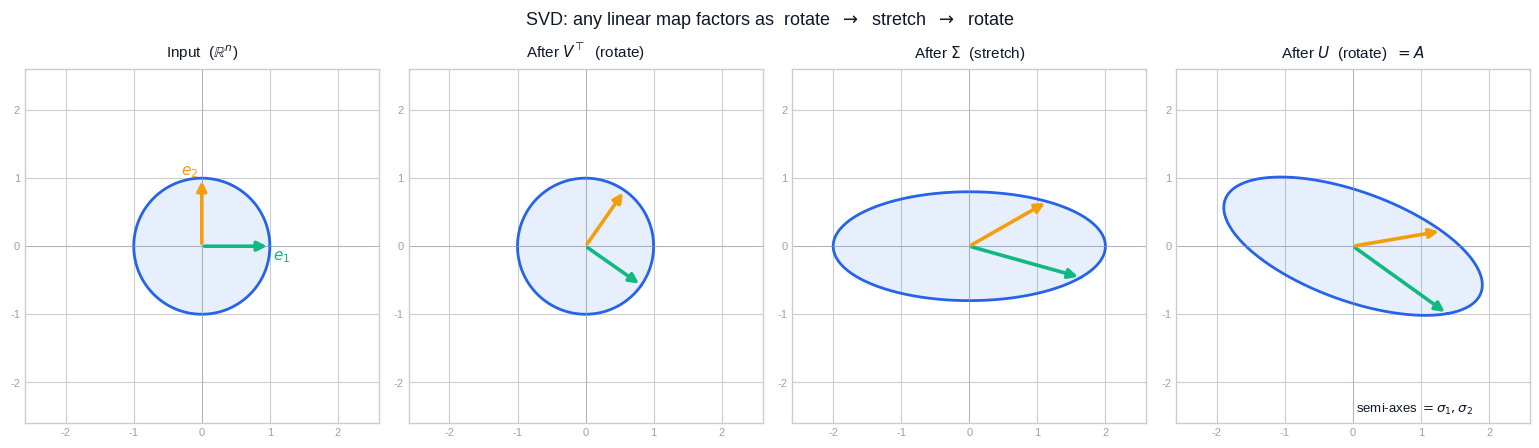

The script that saved this image: (Note: this script raises an exception after producing the figure.)
"""
Figure generation script for Linear Algebra Chapter 09:
Singular Value Decomposition (SVD).

Generates 7 figures used in both EN and ZH versions of the article.
Each figure teaches a single specific idea cleanly, in 3Blue1Brown style.

Figures:
    fig1_svd_geometry          The three-step decomposition of A = U Sigma V^T:
                               unit circle -> rotate by V^T -> stretch by
                               Sigma -> rotate by U.  Four panels arranged
                               left-to-right with labelled basis vectors.
    fig2_circle_to_ellipse     Detailed view of the circle-to-ellipse story:
                               right singular vectors v1, v2 on the input
                               side map to sigma_i u_i on the output side,
                               revealing the principal axes of the ellipse.
    fig3_eig_vs_svd            Eigenvalues vs singular values for a non-
                               symmetric 2x2 matrix: eigenvectors are not
                               orthogonal and eigenvalues describe invariant
                               directions, while singular vectors ARE
                               orthogonal and singular values describe
                               stretching factors.
    fig4_low_rank_blocks       Low-rank approximation as a sum of rank-1
                               outer products: a 64x64 synthetic image is
                               rebuilt one rank-1 layer at a time
                               (rank 1, 2, 3) plus the singular value bars.
    fig5_image_compression     Image-compression demonstration on a clean
                               procedurally generated grayscale "scene"
                               (rings + stripes + smooth gradient): original
                               vs k = 5, 20, 50, plus the singular-value
                               decay curve and cumulative-energy curve.
    fig6_pseudoinverse         Pseudoinverse via SVD on an overdetermined
                               system y ~ a x + b: A^+ b returns the
                               least-squares line; geometrically it projects
                               b onto the column space of A.
    fig7_pca_via_svd           PCA = SVD of centred data.  An elliptical
                               cloud of 2D points with its mean, the two
                               principal axes (right singular vectors of the
                               centred matrix) drawn proportional to sigma_i,
                               and the projection onto PC1.

Usage:
    python3 scripts/figures/linear-algebra/09-singular-value-decomposition.py

Output:
    Writes PNGs to BOTH the EN and ZH article asset folders so the markdown
    references stay consistent across languages.
"""

from __future__ import annotations

from pathlib import Path

import matplotlib.pyplot as plt
import numpy as np
from matplotlib.patches import Ellipse, FancyArrowPatch, Polygon

# ---------------------------------------------------------------------------
# Style
# ---------------------------------------------------------------------------
plt.style.use("seaborn-v0_8-whitegrid")

C_BLUE = "#2563eb"     # primary - input / v1 / first PC
C_PURPLE = "#7c3aed"   # secondary - v2 / second PC
C_GREEN = "#10b981"    # accent - sigma1 u1 (large)
C_AMBER = "#f59e0b"    # warning - sigma2 u2 (small) / truncation
C_GRAY = "#94a3b8"
C_DARK = "#0f172a"
C_LIGHT = "#e2e8f0"

DPI = 150

EN_DIR = Path(
    "/Users/kchen/Desktop/Project/chenk-site/source/_posts/en/linear-algebra/"
    "09-singular-value-decomposition"
)
ZH_DIR = Path(
    "/Users/kchen/Desktop/Project/chenk-site/source/_posts/zh/linear-algebra/"
    "09-奇异值分解SVD"
)


def save(fig: plt.Figure, name: str) -> None:
    """Save the figure to BOTH EN and ZH asset folders as <name>.png."""
    EN_DIR.mkdir(parents=True, exist_ok=True)
    ZH_DIR.mkdir(parents=True, exist_ok=True)
    for d in (EN_DIR, ZH_DIR):
        path = d / f"{name}.png"
        fig.savefig(path, dpi=DPI, bbox_inches="tight", facecolor="white")
    plt.close(fig)


# ---------------------------------------------------------------------------
# Helpers
# ---------------------------------------------------------------------------
def arrow(ax, start, end, color, lw=2.2, alpha=1.0, label=None):
    a = FancyArrowPatch(
        start, end,
        arrowstyle="-|>", mutation_scale=14,
        linewidth=lw, color=color, alpha=alpha, zorder=5,
    )
    ax.add_patch(a)
    if label is not None:
        mid = 0.5 * (np.asarray(start) + np.asarray(end))
        ax.text(*mid, label, color=color, fontsize=10, fontweight="bold",
                ha="center", va="bottom", zorder=6)


def style_axes(ax, lim=2.4, hide_spines=False):
    ax.set_xlim(-lim, lim)
    ax.set_ylim(-lim, lim)
    ax.set_aspect("equal")
    ax.axhline(0, color=C_GRAY, lw=0.6, alpha=0.7)
    ax.axvline(0, color=C_GRAY, lw=0.6, alpha=0.7)
    ax.tick_params(labelsize=8, colors=C_GRAY)
    if hide_spines:
        for s in ax.spines.values():
            s.set_visible(False)


def unit_circle(n=200):
    t = np.linspace(0, 2 * np.pi, n)
    return np.vstack([np.cos(t), np.sin(t)])


# ===========================================================================
# Figure 1: SVD as three steps - unit circle through V^T, Sigma, U
# ===========================================================================
def fig1_svd_geometry():
    # Choose A so that the story is visually clear.
    theta_v = np.deg2rad(35)        # rotation V^T
    theta_u = np.deg2rad(-20)       # rotation U
    s1, s2 = 2.0, 0.8

    Vt = np.array([[np.cos(theta_v), np.sin(theta_v)],
                   [-np.sin(theta_v), np.cos(theta_v)]])
    S = np.diag([s1, s2])
    U = np.array([[np.cos(theta_u), -np.sin(theta_u)],
                  [np.sin(theta_u), np.cos(theta_u)]])

    circ = unit_circle()
    e1 = np.array([1.0, 0.0])
    e2 = np.array([0.0, 1.0])

    # Stage outputs
    s0 = circ                       # input: unit circle
    s1c = Vt @ circ                 # after V^T
    s2c = S @ s1c                   # after Sigma
    s3c = U @ s2c                   # after U  ( = A @ circ )

    e1_0, e2_0 = e1, e2
    e1_1, e2_1 = Vt @ e1, Vt @ e2
    e1_2, e2_2 = S @ e1_1, S @ e2_1
    e1_3, e2_3 = U @ e1_2, U @ e2_2

    fig, axes = plt.subplots(1, 4, figsize=(15.5, 4.2))
    titles = [
        r"Input  ($\mathbb{R}^n$)",
        r"After $V^{\!\top}$  (rotate)",
        r"After $\Sigma$  (stretch)",
        r"After $U$  (rotate)  $= A\,$",
    ]
    stages = [(s0, e1_0, e2_0), (s1c, e1_1, e2_1),
              (s2c, e1_2, e2_2), (s3c, e1_3, e2_3)]

    for ax, title, (curve, b1, b2) in zip(axes, titles, stages):
        ax.fill(curve[0], curve[1], color=C_BLUE, alpha=0.10, zorder=1)
        ax.plot(curve[0], curve[1], color=C_BLUE, lw=2.0, zorder=2)
        arrow(ax, (0, 0), b1, C_GREEN, lw=2.6)
        arrow(ax, (0, 0), b2, C_AMBER, lw=2.6)
        style_axes(ax, lim=2.6)
        ax.set_title(title, fontsize=11, color=C_DARK, pad=8)

    axes[0].text(1.05, -0.2, r"$e_1$", color=C_GREEN, fontsize=11,
                 fontweight="bold")
    axes[0].text(-0.3, 1.05, r"$e_2$", color=C_AMBER, fontsize=11,
                 fontweight="bold")
    axes[3].text(0.05, -2.45, r"semi-axes $= \sigma_1, \sigma_2$",
                 color=C_DARK, fontsize=9.5, ha="left")

    fig.suptitle(
        r"SVD: any linear map factors as  rotate  $\to$  stretch  $\to$  rotate",
        fontsize=13, color=C_DARK, y=1.02,
    )
    fig.tight_layout()
    save(fig, "fig1_svd_geometry")


# ===========================================================================
# Figure 2: circle -> ellipse with v_i / sigma_i u_i annotated
# ===========================================================================
def fig2_circle_to_ellipse():
    # Build a non-symmetric A from a chosen SVD.
    theta_v = np.deg2rad(28)
    theta_u = np.deg2rad(-18)
    s1, s2 = 2.2, 0.9
    V = np.array([[np.cos(theta_v), -np.sin(theta_v)],
                  [np.sin(theta_v), np.cos(theta_v)]])
    U = np.array([[np.cos(theta_u), -np.sin(theta_u)],
                  [np.sin(theta_u), np.cos(theta_u)]])
    A = U @ np.diag([s1, s2]) @ V.T

    v1 = V[:, 0]; v2 = V[:, 1]
    u1 = U[:, 0]; u2 = U[:, 1]

    circ = unit_circle()
    ell = A @ circ

    fig, axes = plt.subplots(1, 2, figsize=(11, 5.0))

    # --- Left: input
    ax = axes[0]
    ax.fill(circ[0], circ[1], color=C_BLUE, alpha=0.10)
    ax.plot(circ[0], circ[1], color=C_BLUE, lw=2)
    arrow(ax, (0, 0), v1, C_GREEN, lw=2.6)
    arrow(ax, (0, 0), v2, C_AMBER, lw=2.6)
    ax.text(v1[0]*1.15, v1[1]*1.15, r"$v_1$", color=C_GREEN,
            fontsize=13, fontweight="bold", ha="center")
    ax.text(v2[0]*1.20, v2[1]*1.20, r"$v_2$", color=C_AMBER,
            fontsize=13, fontweight="bold", ha="center")
    style_axes(ax, lim=2.7)
    ax.set_title("Input: unit circle\nright singular vectors $v_1, v_2$",
                 fontsize=11, color=C_DARK)

    # --- Right: output ellipse
    ax = axes[1]
    ax.fill(ell[0], ell[1], color=C_PURPLE, alpha=0.10)
    ax.plot(ell[0], ell[1], color=C_PURPLE, lw=2)
    arrow(ax, (0, 0), s1 * u1, C_GREEN, lw=2.8)
    arrow(ax, (0, 0), s2 * u2, C_AMBER, lw=2.8)
    ax.text((s1 * u1)[0]*1.10, (s1 * u1)[1]*1.10,
            r"$\sigma_1 u_1$", color=C_GREEN,
            fontsize=13, fontweight="bold", ha="center")
    ax.text((s2 * u2)[0]*1.40, (s2 * u2)[1]*1.40 + 0.1,
            r"$\sigma_2 u_2$", color=C_AMBER,
            fontsize=13, fontweight="bold", ha="center")
    style_axes(ax, lim=2.7)
    ax.set_title("Output: ellipse $A\\,(\\text{circle})$\n"
                 "semi-axis lengths $= \\sigma_i$",
                 fontsize=11, color=C_DARK)

    # Big arrow between
    fig.text(0.50, 0.52, r"$A\,v_i = \sigma_i\, u_i$",
             ha="center", va="center", fontsize=14, color=C_DARK,
             fontweight="bold",
             bbox=dict(boxstyle="round,pad=0.4", fc="white",
                       ec=C_GRAY, lw=1))
    fig.suptitle("From unit circle to ellipse: the geometry of SVD",
                 fontsize=13, color=C_DARK, y=1.02)
    fig.tight_layout()
    save(fig, "fig2_circle_to_ellipse")


# ===========================================================================
# Figure 3: eigenvalues vs singular values
# ===========================================================================
def fig3_eig_vs_svd():
    # Non-symmetric matrix with both eigen and SVD interesting.
    A = np.array([[2.0, 1.2],
                  [0.4, 1.6]])
    eigvals, eigvecs = np.linalg.eig(A)
    # Sort by |eigenvalue| descending
    order = np.argsort(-np.abs(eigvals))
    eigvals = eigvals[order]; eigvecs = eigvecs[:, order]
    U, s, Vt = np.linalg.svd(A)

    fig, axes = plt.subplots(1, 2, figsize=(11, 5.2))

    # --- Left: eigenvectors
    ax = axes[0]
    circ = unit_circle()
    ell = A @ circ
    ax.plot(circ[0], circ[1], color=C_GRAY, lw=1, ls="--", alpha=0.7)
    ax.plot(ell[0], ell[1], color=C_PURPLE, lw=1.8, alpha=0.7)
    for i, c in enumerate([C_GREEN, C_AMBER]):
        v = eigvecs[:, i].real
        v = v / np.linalg.norm(v)
        Av = A @ v
        arrow(ax, (0, 0), v, c, lw=2.4)
        arrow(ax, (0, 0), Av, c, lw=2.4, alpha=0.55)
        ax.text(v[0]*1.18, v[1]*1.18, f"$x_{i+1}$",
                color=c, fontsize=12, fontweight="bold", ha="center")
        ax.text(Av[0]*1.08, Av[1]*1.08,
                f"$\\lambda_{i+1}\\,x_{i+1}$",
                color=c, fontsize=10, fontweight="bold", ha="center",
                alpha=0.85)
    style_axes(ax, lim=3.2)
    angle = np.degrees(np.arccos(np.clip(
        np.abs(eigvecs[:, 0].real @ eigvecs[:, 1].real /
               (np.linalg.norm(eigvecs[:, 0]) *
                np.linalg.norm(eigvecs[:, 1]))), -1, 1)))
    ax.set_title("Eigenvectors: invariant directions\n"
                 f"(not orthogonal: angle $\\approx {angle:.0f}^\\circ$)",
                 fontsize=11, color=C_DARK)

    # --- Right: singular vectors
    ax = axes[1]
    ax.plot(circ[0], circ[1], color=C_GRAY, lw=1, ls="--", alpha=0.7)
    ax.plot(ell[0], ell[1], color=C_PURPLE, lw=1.8, alpha=0.7)
    for i, c in enumerate([C_GREEN, C_AMBER]):
        v = Vt[i]
        u = U[:, i]
        arrow(ax, (0, 0), v, c, lw=2.4)
        arrow(ax, (0, 0), s[i] * u, c, lw=2.4, alpha=0.55)
        ax.text(v[0]*1.18, v[1]*1.18, f"$v_{i+1}$",
                color=c, fontsize=12, fontweight="bold", ha="center")
        ax.text((s[i]*u[0])*1.08, (s[i]*u[1])*1.08,
                f"$\\sigma_{i+1}\\,u_{i+1}$",
                color=c, fontsize=10, fontweight="bold", ha="center",
                alpha=0.85)
    style_axes(ax, lim=3.2)
    ax.set_title("Singular vectors: orthogonal in / orthogonal out\n"
                 f"$\\sigma_1={s[0]:.2f},\\;\\sigma_2={s[1]:.2f}$",
                 fontsize=11, color=C_DARK)

    fig.suptitle(
        f"Eigenvalues  vs  singular values  (same matrix "
        f"$A$, $|\\lambda_i|=$ {abs(eigvals[0]):.2f}, {abs(eigvals[1]):.2f})",
        fontsize=13, color=C_DARK, y=1.02,
    )
    fig.tight_layout()
    save(fig, "fig3_eig_vs_svd")


# ===========================================================================
# Helper: build a clean synthetic grayscale "scene"
# ===========================================================================
def build_scene(n=128, rng=None):
    """A grayscale image whose singular values decay quickly enough to
    make low-rank approximation visually meaningful."""
    if rng is None:
        rng = np.random.default_rng(7)
    x = np.linspace(-1, 1, n)
    y = np.linspace(-1, 1, n)
    X, Y = np.meshgrid(x, y)

    # Smooth gradient
    g = 0.5 * (X + 1)
    # Concentric rings
    R = np.sqrt((X + 0.3) ** 2 + (Y - 0.2) ** 2)
    rings = 0.5 + 0.5 * np.cos(8 * np.pi * R)
    # Diagonal stripes
    stripes = 0.5 + 0.5 * np.sin(6 * np.pi * (X + Y))
    # Soft blob
    blob = np.exp(-((X - 0.4) ** 2 + (Y + 0.4) ** 2) / 0.08)

    img = 0.35 * g + 0.30 * rings + 0.25 * stripes + 0.30 * blob
    img = img - img.min()
    img = img / img.max()
    return img


# ===========================================================================
# Figure 4: low-rank approximation as outer-product layers
# ===========================================================================
def fig4_low_rank_blocks():
    img = build_scene(96)
    U, s, Vt = np.linalg.svd(img, full_matrices=False)

    layers = []
    cum = np.zeros_like(img)
    for k in range(3):
        layer = s[k] * np.outer(U[:, k], Vt[k])
        cum = cum + layer
        layers.append((k + 1, layer.copy(), cum.copy()))

    fig = plt.figure(figsize=(13.5, 6.8))
    gs = fig.add_gridspec(2, 4, height_ratios=[1, 1], hspace=0.30, wspace=0.18)

    # Top row: the rank-1 layers themselves
    for i, (k, layer, _) in enumerate(layers):
        ax = fig.add_subplot(gs[0, i])
        vmax = np.abs(layer).max()
        ax.imshow(layer, cmap="RdBu_r", vmin=-vmax, vmax=vmax)
        ax.set_title(f"Layer {k}: $\\sigma_{{{k}}}\\, u_{{{k}}} v_{{{k}}}^{{\\top}}$"
                     f"  ($\\sigma={s[k-1]:.2f}$)",
                     fontsize=10, color=C_DARK)
        ax.set_xticks([]); ax.set_yticks([])

    # Top-right: the original
    ax = fig.add_subplot(gs[0, 3])
    ax.imshow(img, cmap="gray")
    ax.set_title("Original", fontsize=10, color=C_DARK)
    ax.set_xticks([]); ax.set_yticks([])

    # Bottom row: cumulative reconstructions + singular values
    for i, (k, _, cum_k) in enumerate(layers):
        ax = fig.add_subplot(gs[1, i])
        ax.imshow(cum_k, cmap="gray", vmin=0, vmax=1)
        energy = (s[:k] ** 2).sum() / (s ** 2).sum() * 100
        ax.set_title(f"Sum of layers 1..{k}\n"
                     f"energy {energy:.1f}%",
                     fontsize=10, color=C_DARK)
        ax.set_xticks([]); ax.set_yticks([])

    # Bottom-right: singular value bar chart (top 12)
    ax = fig.add_subplot(gs[1, 3])
    nshow = 12
    bars = ax.bar(np.arange(1, nshow + 1), s[:nshow],
                  color=C_GRAY, edgecolor="white")
    for j in range(3):
        bars[j].set_color([C_GREEN, C_AMBER, C_PURPLE][j])
    ax.set_xlabel("index $i$", fontsize=10)
    ax.set_ylabel("$\\sigma_i$", fontsize=10)
    ax.set_title("Singular values", fontsize=10, color=C_DARK)
    ax.tick_params(labelsize=9)

    fig.suptitle(
        "Low-rank approximation: each rank-1 layer adds detail; "
        "early layers carry most of the energy",
        fontsize=13, color=C_DARK, y=0.99,
    )
    save(fig, "fig4_low_rank_blocks")


# ===========================================================================
# Figure 5: image compression demonstration
# ===========================================================================
def fig5_image_compression():
    img = build_scene(128)
    U, s, Vt = np.linalg.svd(img, full_matrices=False)

    ks = [5, 20, 50]
    m, n = img.shape
    total = m * n

    fig = plt.figure(figsize=(14, 7.2))
    gs = fig.add_gridspec(2, 4, height_ratios=[1, 1], hspace=0.35, wspace=0.22)

    # Top row: original + 3 reconstructions
    titles = ["Original (rank "
              f"{np.linalg.matrix_rank(img)})\n{total:,} numbers stored"]
    imgs = [img]
    for k in ks:
        rec = U[:, :k] @ np.diag(s[:k]) @ Vt[:k]
        stored = k * (m + n + 1)
        ratio = stored / total * 100
        energy = (s[:k] ** 2).sum() / (s ** 2).sum() * 100
        titles.append(f"$k={k}$  ({ratio:.0f}% storage, "
                      f"{energy:.1f}% energy)")
        imgs.append(rec)

    for i, (im, t) in enumerate(zip(imgs, titles)):
        ax = fig.add_subplot(gs[0, i])
        ax.imshow(im, cmap="gray", vmin=0, vmax=1)
        ax.set_title(t, fontsize=10, color=C_DARK)
        ax.set_xticks([]); ax.set_yticks([])

    # Bottom-left wide: singular values (log scale)
    ax = fig.add_subplot(gs[1, :2])
    idx = np.arange(1, len(s) + 1)
    ax.semilogy(idx, s, color=C_BLUE, lw=2)
    for k, c in zip(ks, [C_GREEN, C_AMBER, C_PURPLE]):
        ax.axvline(k, color=c, lw=1.4, ls="--", alpha=0.85,
                   label=f"$k={k}$")
    ax.set_xlabel("index $i$", fontsize=10)
    ax.set_ylabel("$\\sigma_i$  (log)", fontsize=10)
    ax.set_title("Singular value spectrum", fontsize=11, color=C_DARK)
    ax.legend(fontsize=9, frameon=True)
    ax.tick_params(labelsize=9)

    # Bottom-right wide: cumulative energy
    ax = fig.add_subplot(gs[1, 2:])
    cum = np.cumsum(s ** 2) / np.sum(s ** 2) * 100
    ax.plot(idx, cum, color=C_PURPLE, lw=2)
    ax.fill_between(idx, 0, cum, color=C_PURPLE, alpha=0.10)
    for k, c in zip(ks, [C_GREEN, C_AMBER, C_PURPLE]):
        ax.axvline(k, color=c, lw=1.4, ls="--", alpha=0.85)
        ax.scatter([k], [cum[k - 1]], color=c, zorder=5, s=40)
        ax.annotate(f"{cum[k-1]:.1f}%", (k, cum[k - 1]),
                    xytext=(8, -12), textcoords="offset points",
                    color=c, fontsize=9, fontweight="bold")
    ax.set_xlabel("number of components $k$", fontsize=10)
    ax.set_ylabel("cumulative energy (%)", fontsize=10)
    ax.set_title("Cumulative energy captured", fontsize=11, color=C_DARK)
    ax.set_ylim(0, 105)
    ax.tick_params(labelsize=9)

    fig.suptitle(
        "Image compression by rank-$k$ truncation: a few components "
        "already capture most of the picture",
        fontsize=13, color=C_DARK, y=0.99,
    )
    save(fig, "fig5_image_compression")


# ===========================================================================
# Figure 6: pseudoinverse via SVD (least-squares line fit)
# ===========================================================================
def fig6_pseudoinverse():
    rng = np.random.default_rng(3)
    n = 25
    x = np.linspace(-2, 4, n)
    true_a, true_b = 1.2, 0.4
    y = true_a * x + true_b + rng.normal(0, 1.0, n)

    A = np.column_stack([x, np.ones_like(x)])    # n x 2
    # Pseudoinverse via SVD
    U, s, Vt = np.linalg.svd(A, full_matrices=False)
    A_pinv = Vt.T @ np.diag(1 / s) @ U.T
    coef = A_pinv @ y                             # [a_hat, b_hat]
    a_hat, b_hat = coef
    y_hat = A @ coef
    residuals = y - y_hat

    fig, axes = plt.subplots(1, 2, figsize=(12.5, 5.2))

    # --- Left: data + fit
    ax = axes[0]
    ax.scatter(x, y, color=C_BLUE, s=42, zorder=4, label="data $b_i$")
    xs = np.linspace(x.min() - 0.3, x.max() + 0.3, 100)
    ax.plot(xs, a_hat * xs + b_hat, color=C_GREEN, lw=2.4,
            label=f"least-squares  $\\hat y = {a_hat:.2f}\\,x + "
                  f"{b_hat:.2f}$")
    for xi, yi, yhi in zip(x, y, y_hat):
        ax.plot([xi, xi], [yi, yhi], color=C_AMBER, lw=1.0, alpha=0.7)
    ax.set_xlabel("$x$", fontsize=10)
    ax.set_ylabel("$y$", fontsize=10)
    ax.set_title(r"Overdetermined  $A\hat x = A^{+} b$",
                 fontsize=11, color=C_DARK)
    ax.legend(fontsize=9, loc="upper left")
    ax.tick_params(labelsize=9)

    # --- Right: geometry - residual orthogonal to col(A)
    ax = axes[1]
    # Project b onto col(A): b_hat_vec = A coef ; residual r = y - y_hat
    # Show schematic: 3D plane viewed in 2D as a slanted band.
    # Draw vector b, projection onto col(A), residual.
    # Use a stylised diagram (no real data axes).
    ax.set_xlim(-1.2, 5.2); ax.set_ylim(-1.2, 4.2)
    ax.set_aspect("equal")
    # Column space "plane" as a parallelogram
    P = np.array([[0, 0], [4.6, 0.8], [4.6, 1.8], [0, 1.0]])
    poly = Polygon(P, closed=True, facecolor=C_LIGHT, edgecolor=C_GRAY,
                   alpha=0.6)
    ax.add_patch(poly)
    ax.text(4.0, 0.4, r"col$(A)$", color=C_GRAY, fontsize=11)
    # Vector b (data) sticking out
    arrow(ax, (0, 0), (3.6, 3.4), C_BLUE, lw=2.6)
    ax.text(3.7, 3.5, r"$b$", color=C_BLUE, fontsize=13,
            fontweight="bold")
    # Projection (b_hat) onto col(A)
    arrow(ax, (0, 0), (3.6, 1.55), C_GREEN, lw=2.6)
    ax.text(3.7, 1.45, r"$A\hat x = A A^{+} b$", color=C_GREEN,
            fontsize=11, fontweight="bold")
    # Residual
    arrow(ax, (3.6, 1.55), (3.6, 3.4), C_AMBER, lw=2.4)
    ax.text(3.72, 2.4, r"$r = b - A\hat x$", color=C_AMBER,
            fontsize=11, fontweight="bold")
    # Right angle marker at projection
    ax.plot([3.45, 3.45, 3.6], [1.55, 1.7, 1.7], color=C_DARK, lw=1)

    ax.axis("off")
    ax.set_title("Geometry: $A^{+}b$ projects $b$ onto col$(A)$\n"
                 "residual $\\perp$ col$(A)$  (normal equations)",
                 fontsize=11, color=C_DARK)

    fig.suptitle(r"Pseudoinverse via SVD:  $A^{+} = V\,\Sigma^{+}\,U^{\!\top}$"
                 "  gives the minimum-norm least-squares solution",
                 fontsize=12.5, color=C_DARK, y=1.02)
    fig.tight_layout()
    save(fig, "fig6_pseudoinverse")


# ===========================================================================
# Figure 7: PCA via SVD of centered data
# ===========================================================================
def fig7_pca_via_svd():
    rng = np.random.default_rng(11)
    # Generate a tilted ellipse cloud
    cov = np.array([[3.0, 1.6],
                    [1.6, 1.2]])
    n = 250
    pts = rng.multivariate_normal([2.5, 1.5], cov, size=n)

    mean = pts.mean(axis=0)
    Xc = pts - mean

    # SVD of centered data
    U, s, Vt = np.linalg.svd(Xc, full_matrices=False)
    pc1 = Vt[0]; pc2 = Vt[1]
    # Variance explained
    var = (s ** 2) / (n - 1)
    ratio = var / var.sum()

    # Length of each axis = standard deviation in that direction
    std1 = np.sqrt(var[0]); std2 = np.sqrt(var[1])

    fig, axes = plt.subplots(1, 2, figsize=(12.5, 5.4))

    # --- Left: scatter + principal axes
    ax = axes[0]
    ax.scatter(pts[:, 0], pts[:, 1], color=C_BLUE, alpha=0.45, s=22,
               edgecolor="white", lw=0.4, label="data")
    ax.scatter([mean[0]], [mean[1]], color=C_DARK, marker="x", s=80, lw=2,
               zorder=5, label="mean")
    # Principal axes, drawn as 2*std arrows from the mean
    arrow(ax, mean, mean + 2.2 * std1 * pc1, C_GREEN, lw=2.8)
    arrow(ax, mean, mean + 2.2 * std2 * pc2, C_AMBER, lw=2.8)
    ax.text(*(mean + 2.4 * std1 * pc1), "PC1", color=C_GREEN,
            fontsize=12, fontweight="bold", ha="center", va="center")
    ax.text(*(mean + 2.6 * std2 * pc2), "PC2", color=C_AMBER,
            fontsize=12, fontweight="bold", ha="center", va="center")
    # 1-sigma ellipse
    eigvals = var
    angle = np.degrees(np.arctan2(pc1[1], pc1[0]))
    ell = Ellipse(xy=mean, width=2 * std1, height=2 * std2,
                  angle=angle, facecolor="none",
                  edgecolor=C_PURPLE, lw=1.8, ls="--", alpha=0.8)
    ax.add_patch(ell)
    ax.set_aspect("equal")
    ax.set_xlabel("$x_1$", fontsize=10)
    ax.set_ylabel("$x_2$", fontsize=10)
    ax.set_title("Centred data with principal axes\n"
                 "axes = right singular vectors of $X_c$",
                 fontsize=11, color=C_DARK)
    ax.legend(fontsize=9, loc="upper left")
    ax.tick_params(labelsize=9)

    # --- Right: projection on PC1 (1D representation)
    ax = axes[1]
    scores = Xc @ Vt.T          # (n, 2)
    pc1_scores = scores[:, 0]
    ax.hist(pc1_scores, bins=22, color=C_GREEN, alpha=0.65,
            edgecolor="white")
    ax.set_xlabel("score along PC1", fontsize=10)
    ax.set_ylabel("count", fontsize=10)
    ax.set_title(f"PC1 captures {ratio[0]*100:.1f}% of variance, "
                 f"PC2 captures {ratio[1]*100:.1f}%",
                 fontsize=11, color=C_DARK)
    ax.tick_params(labelsize=9)

    fig.suptitle("PCA = SVD of centred data: principal directions "
                 "are the right singular vectors $v_i$",
                 fontsize=13, color=C_DARK, y=1.02)
    fig.tight_layout()
    save(fig, "fig7_pca_via_svd")


# ===========================================================================
# Main
# ===========================================================================
def main():
    fig1_svd_geometry()
    fig2_circle_to_ellipse()
    fig3_eig_vs_svd()
    fig4_low_rank_blocks()
    fig5_image_compression()
    fig6_pseudoinverse()
    fig7_pca_via_svd()
    print("Saved 7 figures to:")
    print(f"  EN: {EN_DIR}")
    print(f"  ZH: {ZH_DIR}")


if __name__ == "__main__":
    main()
